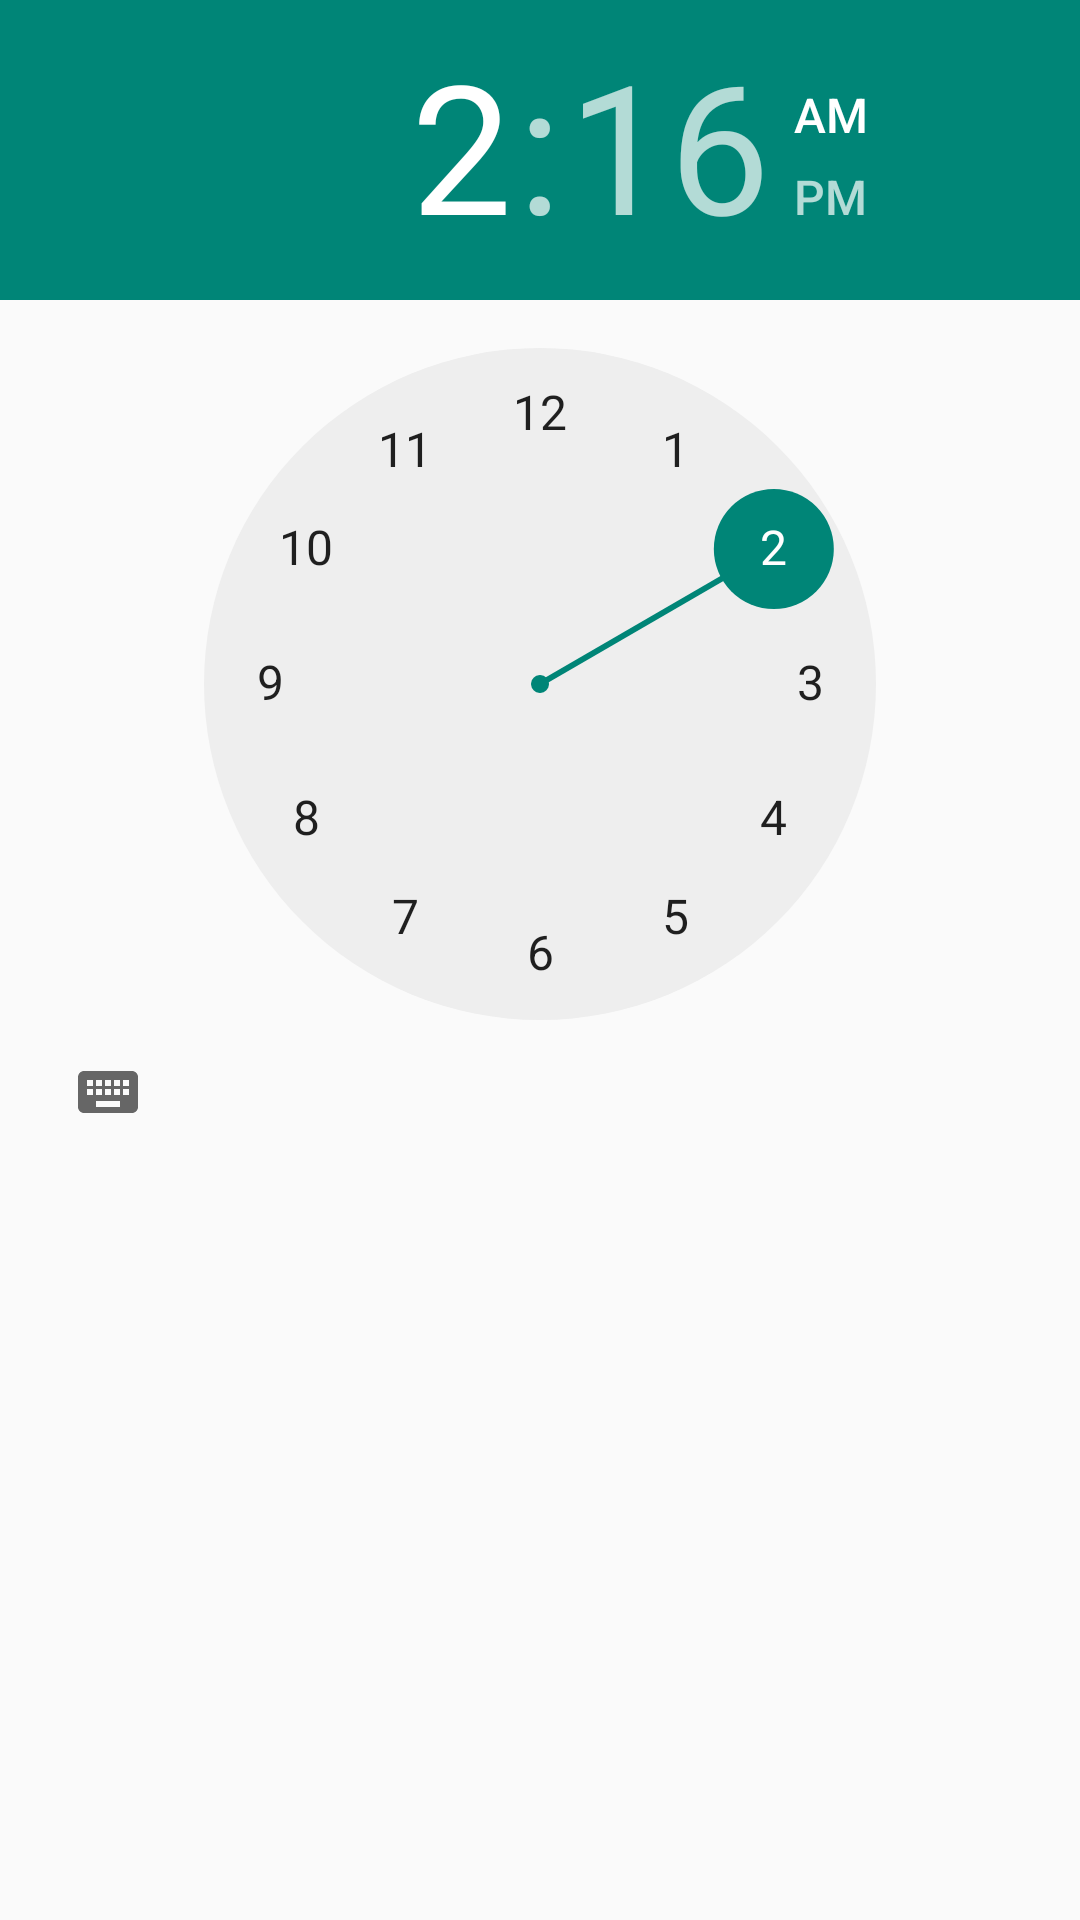

Here is an Android app screen rendered from its layout file. Give the layout XML and the strings, colors and styles it references.
<!-- AndroidManifest.xml: application theme AppThemes -->
<!-- res/layout/dialog_time.xml -->
<?xml version="1.0" encoding="utf-8"?>
<TimePicker xmlns:android="http://schemas.android.com/apk/res/android"
    android:id="@+id/dialog_time_timePicker"
    android:layout_width="wrap_content"
    android:layout_height="wrap_content"
    />
<!-- resources referenced by this layout -->
<resources>
  <style name="AppThemes" parent="Theme.AppCompat.Light.DarkActionBar">
      </style>
</resources>
